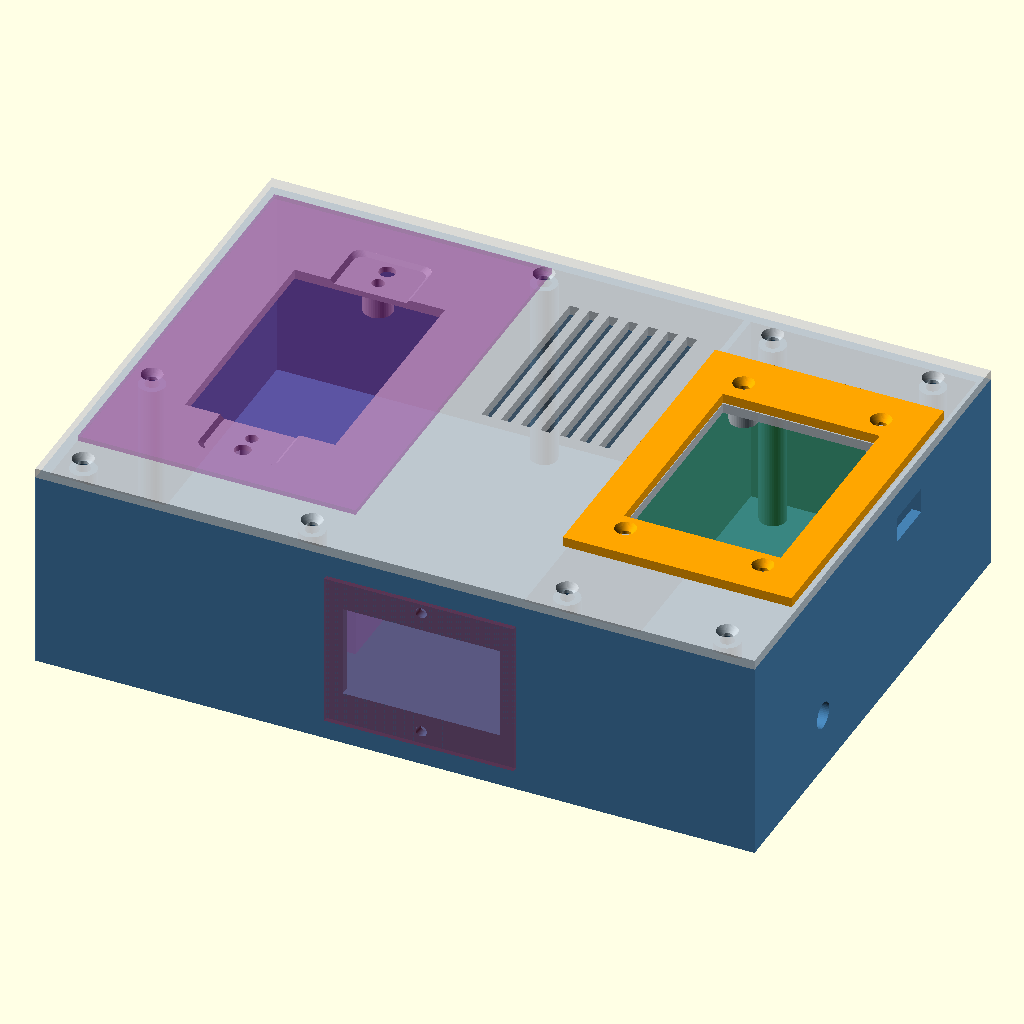
Cell 1 — every parameter at its default value.
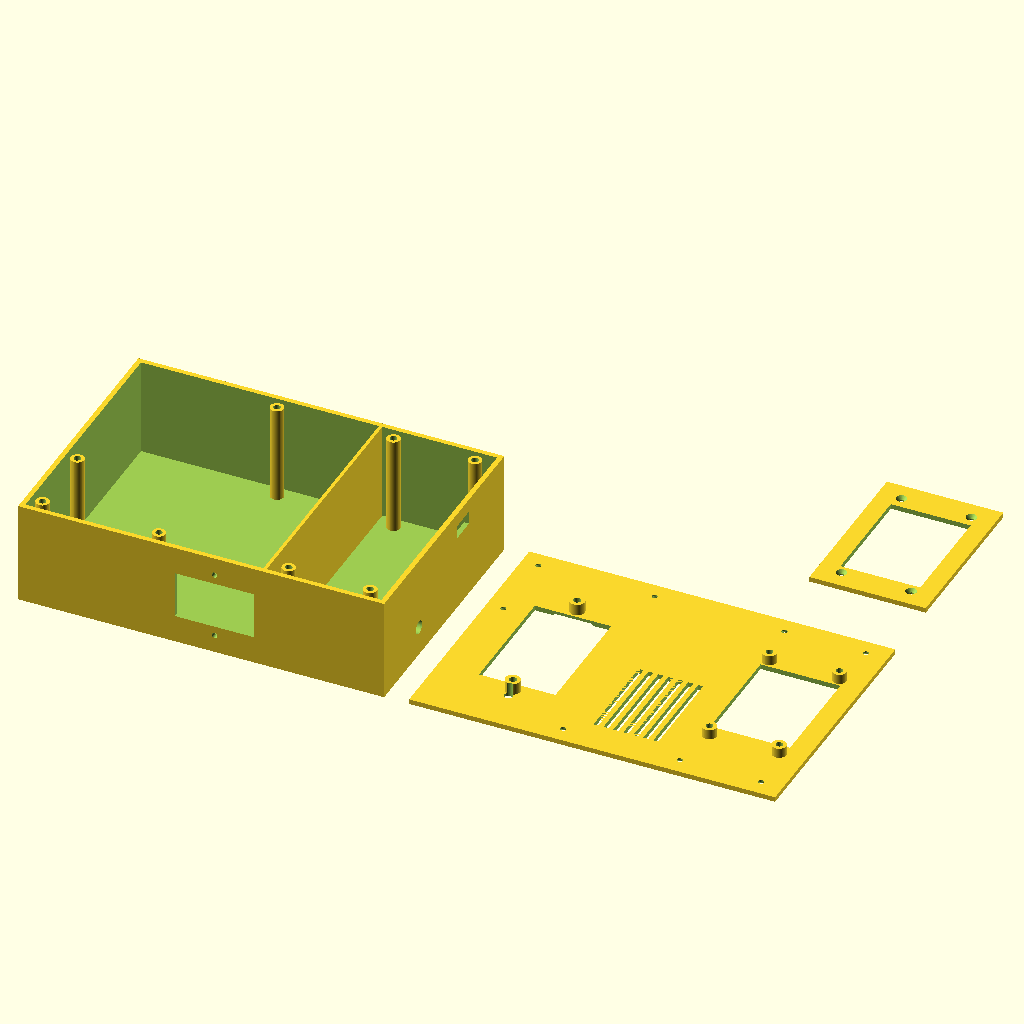
Cell 2: part = "all_flat" (everything else at default).
All cells are drawn from the same view direction (rotation 55°, 0°, 25°, orthographic, colour scheme Cornfield), but the view is re-fitted for each cell, so position and scale can differ between cells as well as the parameter.
OpenSCAD source file OpenSCAD/reflow-enclosure-flat-v10_3-compact-x1c.scad:
// ============================================================================
//  DIY Reflow Oven Controller — Compact Flat Bench Enclosure (v10.3, X1C Fit)
//  Parametric OpenSCAD model for Bambu X1C (PETG minimum, ASA preferred)
//
//  2026-10 COMMENT-ONLY UPDATE (geometry unchanged; re-render verified
//  volumetrically identical to the repo STLs): the AC path, inlet and CYD
//  hole notes below were stale. Current AC path: FILSHU 15 A fused C14 inlet
//  -> Shelly 1PM Gen4 (heat path) -> SSR -> oven; KP200 tapped in parallel,
//  feeding only the CYD's USB adapter. The inlet cutout is still sized from
//  the 3Dman body; the FILSHU body has not been measured into this file.
//  OPEN: the coordinate note says Y=0 is the REAR wall (inlet side), but the
//  v9.8 note calls y=0 the FRONT wall. Confirm on the physical box.
//  See docs/DESIGN-REVIEW-2026-10.md.
//
//  v10.3 CHANGE: KP200 tab recesses per user spec — SOLID 1.2mm pockets kept
//  at full plate strength, now with 45-degree sloped lead-in walls, rounded
//  corners, and widened 21 -> 22mm floor. Replaces (and reverts) the v10.2
//  through-slot construction, which was rejected: it traded plate strength
//  for support-free printing without being asked.
//
//  v10.1 CHANGE: CYD window shift corrected 3 -> 1mm to match the PRINTED,
//  physically validated part (board mounted, full display visible). The 3mm
//  value was derived from clip estimates; the 1mm print is ground truth.
//
//  v10 CHANGE: KP200 flush-mount rework from teardown measurements (faceplate
//  off). Window right-sized 65x73 -> 46x72 (body is 45x71). Added 1.2mm-deep
//  recesses for the yoke ears (19x17, 1mm proud) and 5mm through-clearance for
//  the two captive box screws 6mm outboard of the mounting holes (protrude 6mm).
//  Device now seats flush; Kasa faceplate snaps over it against the lid.
//
//  v9.9 CHANGE: display window cut now passes through the full standoff depth.
//  v9.8's shifted window crossed the two ESP32-end standoff bosses by ~1mm and
//  they protruded into the opening (caught on the printed v9.8 coupon). Bosses
//  are now shaved flush with the window wall; insert wall locally ~1.15mm there.
//
//  v9.8 CHANGE: display window 66 -> 65mm, SHIFTED 3mm toward the ESP32 end.
//  Mounted-board observation: viewable area is offset 3mm toward the ESP32 end
//  relative to the hole pattern (5mm clipped there, 0mm at USB end). Symmetric
//  coverage is impossible (needs 70mm > 69mm glass). BOARD NOW INSTALLS IN ONE
//  ORIENTATION: ESP32/flex end toward the front (y=0) wall.
//
//  v9.7 CHANGE: display window long axis 60 -> 66. With the board finally
//  screwed to the TRUE hole pattern (v9.5), the 60mm window clipped the
//  MEASURED 64mm viewable region (3mm ESP32 end / 1mm USB end). 66mm symmetric
//  is the minimal window covering the viewable area in either board rotation.
//
//  v9.6 CHANGE: 3Dman IEC cutout right-sized to the MEASURED insert body
//  (47 x 27.5 x 21.5mm): cutout 52x38 -> 48x28.5. The old oversize left open
//  gaps past the tapered flange edge. Added iec_trim_plate retrofit part for
//  shells already printed with the old cutout.
//
//  v9.5 CHANGE: CYD mounting hole pattern corrected 82x44 -> 78x42 (measured
//  on printed v9.4 lid + confirmed against DIYmall dimensional drawing: holes
//  4mm from edges of the 86x50 board). Added cyd_test_coupon part.
//
//  v9.1 CHANGE: relocated two AC-side lid bosses that collided with the
//  3Dman inlet body and the SSR heatsink corner (found in pre-print audit).
//
//  v9 CHANGE: Compact X1C-friendly flat layout while keeping BOTH AC modules.
//  - 3Dman fused IEC C14 + rocker + fuse module is the DEVICE POWER INPUT.
//    It mounts on the rear wall of the AC compartment.
//  - Kasa KP200 is still used as the SMART SHUTOFF / controlled receptacle.
//    It mounts face-up through the top lid, on the AC side.
//  - CYD display mounts face-up through the top lid, on the DC side.
//  - CYD is rotated 90 degrees in the top layout to reduce total width.
//  - SSR/heatsink stays inside the AC compartment with top vents above it.
//  - All cable/connector openings are on side/rear/top faces, not the bottom,
//    so the enclosure can sit flat on the bench.
//
//  Intended AC path (v9 era, SUPERSEDED — see 2026-10 note at top):
//    Wall -> external upstream safety/kill option if used -> 3Dman IEC input
//    -> KP200 line input -> KP200 controlled output -> SSR/load path -> oven.
//
//  NOTE: This is enclosure geometry only, not wiring approval. Verify current
//  ratings, fuse value, wire gauge, strain relief, grounding, creepage/clearance,
//  and the physical part dimensions before using with mains voltage.
//
//  Coordinate system:
//    X = width  (left AC side -> right DC side)
//    Y = depth  (rear wall -> front wall)
//    Z = height (floor -> lid)
// ============================================================================

/* [Render selector] */
part = "assembly"; // ["bottom","lid","bezel","assembly","all_flat","iec_test_coupon","kp200_test_coupon"]

/* [Box outer dimensions]
   220 x 155 is the compact X1C-friendly footprint. It leaves room on a
   256 x 256mm Bambu bed for skirt/brim and avoids pushing the printable edge.
   Compact trick: the CYD is rotated 90 degrees on the DC side, while the
   3Dman IEC inlet moves behind the SSR on the rear wall. */
box_w = 220;
box_d = 155;
box_h = 65;
wall_t = 3;
floor_t = 3;
lid_t = 3;

/* [AC/DC divider] */
divider_x = 147;
divider_t = 2;

/* [AC side: SSR + heatsink]
   Rotated footprint so the 80mm heatsink length runs front/back and the
   50mm side sits next to the KP200 body in X. If your heatsink is different,
   adjust heatsink_w/heatsink_d and ssr_center_x/ssr_center_y. */
heatsink_w = 50;
heatsink_d = 80;
heatsink_h = 50;
ssr_center_x = divider_x - divider_t / 2 - heatsink_w / 2 - 0.5;
ssr_center_y = 105;
heatsink_top_z = floor_t + heatsink_h;

/* [AC side: 3Dman fused IEC C14 inlet + rocker/fuse module]
   Mounted on the REAR wall. This is the device input socket, not the smart
   shutoff. Dimensions are based on common 3Dman/Amazon-style listings:
   approx face/body 58 x 48 x 34mm. Print the coupon and measure your part. */
inlet_face_w = 58;          // visible/flange face width on rear wall, X
inlet_face_h = 48;          // visible/flange face height on rear wall, Z
inlet_body_depth = 21.5;    // v9.6: MEASURED — body insert depth behind flange is 21.5mm (was 34 assumed)
inlet_wire_clearance_depth = 15;
inlet_cutout_w = 48;        // v9.6: was 52. MEASURED body is 47mm long; 0.5mm/side clearance. Old oversize left gaps past the tapered flange
inlet_cutout_h = 28.5;      // v9.6: was 38. MEASURED body is 27.5mm tall; 0.5mm/side. Old 38 left ~5mm exposed gaps above/below body
inlet_center_x = 118;
inlet_center_z = 31;
inlet_screw_pattern = "vertical"; // ["vertical","horizontal","none"]
inlet_screw_spacing = 40;
inlet_screw_dia = 3.4;

/* [AC side: KP200 smart outlet / smart shutoff]
   Top-lid mount. The KP200 face/yoke footprint is treated as 85 x 129mm.
   Here it is rotated so:
   - KP200 width runs along X
   - KP200 long mounting axis runs along Y
   - KP200 body depth runs downward from the lid along Z

   OPEN QUESTION: confirm the exact KP200 body/yoke dimensions and screw
   spacing on the physical device before final print. */
kp_wid_x = 85;
kp_len_y = 129;
kp_depth_z = 44;
kp_screw_spacing = 83;      // standard device/yoke screw spacing, along Y here
kp_center_x = wall_t + 2 + kp_wid_x / 2;
kp_center_y = box_d - wall_t - 6 - kp_len_y / 2;
kp_window_x = 46;           // v10: was 65. MEASURED recessed body is 45mm wide; 0.5mm/side. Old opening was 20mm oversize
kp_window_y = 72;           // v10: was 73 (v9.2). MEASURED body length 71mm; 0.5mm/side
// v10 flush-mount features (from KP200 teardown with faceplate removed):
kp_ear_w = 22;              // v10.3: was 21; widened per request. Recess FLOOR width, X (tab measured 19mm wide, 1mm proud)
kp_ear_h = 20;              // recess floor height, Y (tab measured 17mm tall)
kp_ear_recess = 1.2;        // recess depth into lid outer face; tab proud 1mm + tolerance
kp_ear_corner_r = 3;        // v10.3: rounded recess corners
kp_ear_chamfer = 1.2;       // v10.3: 45-degree sloped lead-in walls; opening at the surface is 2*this larger than the floor. SOLID pocket — full plate strength retained.
kp_capscrew_offset = 6;     // KP200's captive box screws sit 6mm OUTBOARD of each mounting hole...
kp_capscrew_protrude = 6;   // ...and protrude 6mm rearward: they need through-clearance to seat flush
kp_capscrew_clear_dia = 5;  // clears the ~3.5mm screw shank; kept small because it nicks the 9mm yoke boss edge (insert wall stays >1.2mm)
kp_lid_boss_h = 7;
kp_lid_boss_dia = 9;
kp_insert_dia = 4.5;
kp_insert_depth = 5;
kp_screw_clear_dia = 3.8;

/* [AC side: cable gland / output to oven]
   Put this on the LEFT side wall, rear-ish, so oven/load wiring exits sideways
   and the bottom remains completely flat. */
ac_out_gland_dia = 13;
ac_out_gland_y = 42;
ac_out_gland_z = 18;

/* [DC side: CYD top-lid mount]
   RESOLVED (v9.5): hole pattern measured on the AITRIP board at 77.5 x 42mm.
   Compact v9 rotates the CYD 90 degrees so the 90mm board length runs front/back
   instead of left/right. This saves about 25-30mm of total enclosure width.
   Set cyd_rotate_90_for_compact = false only if you want the earlier landscape
   physical mounting orientation; you will likely need to widen box_w. */
cyd_rotate_90_for_compact = true;
cyd_raw_pcb_w = 90;
cyd_raw_pcb_h = 60;
cyd_raw_hole_w = 77.5;  // v9.5: was 82 (assumed). MEASURED center-to-center on the physical board: 77.5mm. (DIYmall drawing implies 78; measured board wins — clone variants differ)
cyd_raw_hole_h = 42;    // v9.5: was 44 (assumed). MEASURED center-to-center on the physical board: 42mm
cyd_raw_display_w = 65;    // v9.8: was 66 (v9.7), 60 before. MEASURED: viewable region is 64mm and sits OFFSET
                           // 3mm toward the ESP32 end relative to the hole-pattern center (observed on mounted
                           // board: 5mm clipped ESP32 end, 0mm USB end with the old 60mm centered window).
                           // 65mm + 3mm shift covers it with 0.5mm margin per end. A symmetric window can no
                           // longer work: full coverage would need 70mm > the 69mm glass.
cyd_window_shift = 1;      // v10.1: was 3 (derived from clip observations). 1mm PHYSICALLY VALIDATED on a printed part with the board mounted — full display visible. Bonus: at 1mm the window edge stays 1mm clear of the standoff bosses (no shave engages) and the bezel countersinks keep 2mm clearance.
                           // CONSEQUENCE: the board installs in ONE orientation only — ESP32 end toward the
                           // shifted side of the window (toward the FRONT wall, y=0, in the rotated layout).
                           // The hole pattern is symmetric, so just rotate the board to match at assembly.
cyd_window_shift_x = cyd_rotate_90_for_compact ? 0 : -cyd_window_shift;
cyd_window_shift_y = cyd_rotate_90_for_compact ? -cyd_window_shift : 0;
cyd_raw_display_h = 48;    // v9.4: was 46 (= glass width); +1mm/side because measured glass sits 0.5-1mm off-center between mounting holes. Symmetric widening is rotation-agnostic (hole pattern lets the board install either way).
cyd_pcb_w = cyd_rotate_90_for_compact ? cyd_raw_pcb_h : cyd_raw_pcb_w;
cyd_pcb_h = cyd_rotate_90_for_compact ? cyd_raw_pcb_w : cyd_raw_pcb_h;
cyd_hole_w = cyd_rotate_90_for_compact ? cyd_raw_hole_h : cyd_raw_hole_w;
cyd_hole_h = cyd_rotate_90_for_compact ? cyd_raw_hole_w : cyd_raw_hole_h;
cyd_display_w = cyd_rotate_90_for_compact ? cyd_raw_display_h : cyd_raw_display_w;
cyd_display_h = cyd_rotate_90_for_compact ? cyd_raw_display_w : cyd_raw_display_h;
cyd_center_x = divider_x + (box_w - divider_x) / 2;
cyd_center_y = box_d / 2;
cyd_lid_standoff_h = 6;
cyd_lid_boss_dia = 8.5;     // v9.2: was 7; 1.4mm insert wall too thin, now 2.15mm
cyd_insert_dia = 4.2;
cyd_insert_depth = 4;
cyd_screw_clear_dia = 3.2;

/* [DC side: USB-C access slot]
   Side-wall slot aligned with the CYD area. Exact position depends on your
   CYD variant's USB-C connector location. */
usb_slot_w_y = 16;
usb_slot_h_z = 8;
usb_slot_center_y = cyd_center_y + 24;
usb_slot_center_z = box_h - lid_t - 12;

/* [DC side: MAX6675 on floor] */
max_board_w = 18;
max_board_h = 15;
max_hole_dx = 13;
max_hole_dy = 10;
max_boss_dia = 6;
max_pos_x = divider_x + 20;
max_pos_y = 30;

/* [DC side: thermocouple pass-through gland, right wall] */
tc_gland_dia = 8;
tc_gland_y = 45;
tc_gland_z = 18;

/* [Divider pass-throughs]
   Keep AC/DC crossings low and deliberate. */
ctrl_hole_dia = 6;
ctrl_hole_y = 36;
ctrl_hole_z = 15;
pwr_hole_dia = 6;
pwr_hole_y = 54;
pwr_hole_z = 15;

/* [Lid vent slots over SSR heatsink] */
vent_slot_w = 3;
vent_slot_len = 58;
vent_slot_count = 7;
vent_slot_gap = 6;

/* [Lid mounting bosses / M3 heat-set inserts]
   Bosses are placed around the top-mounted KP200 and CYD keepouts. */
boss_outer_dia = 8;
boss_insert_dia = 4.2;
boss_insert_depth = 5;
lid_screw_clear_dia = 3.4;
lid_screw_csk_dia = 6.4;
lid_screw_csk_depth = 2.0;

/* [Top bezel ring around CYD window] */
bezel_thickness = 3.0;
bezel_overhang = 5;
bezel_screw_dia = 3.2;
bezel_screw_csk = 6.4;

/* [Rubber feet]
   Recesses are cut into the bottom so nothing protrudes below the base. */
foot_inset = 12;
foot_dia = 12;
foot_recess_depth = 0.8;

/* [Preview helpers] */
show_components = true;
component_alpha = 0.20;

/* [Print/render] */
$fn = 48;
eps = 0.02;

// ============================================================================
//  Derived values
// ============================================================================
shell_h  = box_h - lid_t;
inner_h  = shell_h - floor_t;
inner_d  = box_d - 2 * wall_t;

ac_x_min = wall_t;
ac_x_max = divider_x - divider_t / 2;
ac_w     = ac_x_max - ac_x_min;

dc_x_min = divider_x + divider_t / 2;
dc_x_max = box_w - wall_t;
dc_w     = dc_x_max - dc_x_min;

bezel_w = cyd_pcb_w + 2 * bezel_overhang;
bezel_h = cyd_pcb_h + 2 * bezel_overhang;

boss_positions = [
    [10, 10],
    [80, 10],           // v9.1: moved from [divider_x-10, 10] — collided with 3Dman inlet body (x92-144, y3-37)
    [10, 55],
    [88, box_d - 10],   // v9.1: moved from [divider_x-10, box_d-10] — collided with heatsink corner (y up to 145)
    [dc_x_min + 10, 10],
    [dc_x_max - 10, 10],
    [dc_x_min + 10, box_d - 10],
    [dc_x_max - 10, box_d - 10]
];

cyd_hole_positions = [
    [cyd_center_x - cyd_hole_w / 2, cyd_center_y - cyd_hole_h / 2],
    [cyd_center_x + cyd_hole_w / 2, cyd_center_y - cyd_hole_h / 2],
    [cyd_center_x - cyd_hole_w / 2, cyd_center_y + cyd_hole_h / 2],
    [cyd_center_x + cyd_hole_w / 2, cyd_center_y + cyd_hole_h / 2]
];

kp_screw_positions = [
    [kp_center_x, kp_center_y - kp_screw_spacing / 2],
    [kp_center_x, kp_center_y + kp_screw_spacing / 2]
];

echo("=== Compact flat bench enclosure v10.3 / X1C fit / KP200 lid mount + IEC inlet (cutout from 3Dman body) ===");
echo(str("Box: ", box_w, " x ", box_d, " x ", box_h, " mm"));
echo("Target printer: Bambu X1C 256 x 256mm bed; v9 footprint leaves ~36mm X and ~101mm Y spare before slicer limits.");
echo(str("CYD rotated for compact mount: ", cyd_rotate_90_for_compact));
echo(str("Bottom shell height: ", shell_h, " mm; internal usable height: ", inner_h, " mm"));
echo(str("AC compartment interior: ", ac_w, " x ", inner_d, " mm"));
echo(str("DC compartment interior: ", dc_w, " x ", inner_d, " mm"));
echo(str("3Dman IEC rear cutout center X/Z: ", inlet_center_x, "/", inlet_center_z));
echo(str("KP200 top opening center X/Y: ", kp_center_x, "/", kp_center_y));
echo(str("Heatsink top Z: ", heatsink_top_z, " mm; shell inner top Z: ", shell_h, " mm"));

// ============================================================================
//  Top-level render
// ============================================================================
if (part == "bottom") bottom_shell();
else if (part == "lid") lid_printable();
else if (part == "bezel") top_bezel();
else if (part == "assembly") assembly_view();
else if (part == "all_flat") print_layout();
else if (part == "iec_test_coupon") iec_test_coupon();
else if (part == "kp200_test_coupon") kp200_test_coupon();
else if (part == "cyd_test_coupon") cyd_test_coupon();
else if (part == "iec_trim_plate") iec_trim_plate();

// ============================================================================
//  Modules — main parts
// ============================================================================

module bottom_shell() {
    difference() {
        union() {
            // Open-top shell
            difference() {
                cube([box_w, box_d, shell_h]);
                translate([wall_t, wall_t, floor_t])
                    cube([box_w - 2 * wall_t, box_d - 2 * wall_t, shell_h - floor_t + eps]);
            }

            // Internal AC/DC divider
            translate([divider_x - divider_t / 2, 0, 0])
                cube([divider_t, box_d, shell_h]);

            // Lid-screw bosses
            for (p = boss_positions)
                translate([p[0], p[1], floor_t]) lid_boss();

            // MAX6675 standoff bosses on DC floor
            for (dx = [-max_hole_dx / 2, max_hole_dx / 2])
                for (dy = [-max_hole_dy / 2, max_hole_dy / 2])
                    translate([max_pos_x + dx, max_pos_y + dy, floor_t]) max_boss();
        }

        // ---- Wall cutouts / openings ----

        // 3Dman IEC inlet + rocker/fuse cutout, rear wall
        translate([inlet_center_x - inlet_cutout_w / 2, -eps, inlet_center_z - inlet_cutout_h / 2])
            cube([inlet_cutout_w, wall_t + 2 * eps, inlet_cutout_h]);

        // Mounting screw holes for the 3Dman inlet face/flange.
        if (inlet_screw_pattern == "vertical") {
            for (dz = [-inlet_screw_spacing / 2, inlet_screw_spacing / 2])
                translate([inlet_center_x, -eps, inlet_center_z + dz])
                    rotate([-90, 0, 0]) cylinder(d = inlet_screw_dia, h = wall_t + 2 * eps);
        }
        if (inlet_screw_pattern == "horizontal") {
            for (dx = [-inlet_screw_spacing / 2, inlet_screw_spacing / 2])
                translate([inlet_center_x + dx, -eps, inlet_center_z])
                    rotate([-90, 0, 0]) cylinder(d = inlet_screw_dia, h = wall_t + 2 * eps);
        }

        // AC output cable gland, left side wall
        translate([-eps, ac_out_gland_y, ac_out_gland_z])
            rotate([0, 90, 0]) cylinder(d = ac_out_gland_dia, h = wall_t + 2 * eps);

        // Thermocouple gland, right side wall
        translate([box_w - wall_t - eps, tc_gland_y, tc_gland_z])
            rotate([0, 90, 0]) cylinder(d = tc_gland_dia, h = wall_t + 2 * eps);

        // USB-C side access slot, right side wall
        translate([box_w - wall_t - eps,
                   usb_slot_center_y - usb_slot_w_y / 2,
                   usb_slot_center_z - usb_slot_h_z / 2])
            cube([wall_t + 2 * eps, usb_slot_w_y, usb_slot_h_z]);

        // SSR control-wire pass-through in divider
        translate([divider_x - divider_t / 2 - eps, ctrl_hole_y, ctrl_hole_z])
            rotate([0, 90, 0]) cylinder(d = ctrl_hole_dia, h = divider_t + 2 * eps);

        // CYD 5V/GND power pass-through in divider
        translate([divider_x - divider_t / 2 - eps, pwr_hole_y, pwr_hole_z])
            rotate([0, 90, 0]) cylinder(d = pwr_hole_dia, h = divider_t + 2 * eps);

        // Rubber-foot recesses; shallow cuts only, no protruding feet in model
        for (x = [foot_inset, box_w - foot_inset])
            for (y = [foot_inset, box_d - foot_inset])
                translate([x, y, -eps]) cylinder(d = foot_dia, h = foot_recess_depth + eps);
    }
}

// Print-ready lid orientation:
//   - exterior/top face is at Z=0, so print it face-down for a clean top
//   - interior CYD and KP200 bosses grow upward from the inside of the lid
module lid_print_orientation() {
    difference() {
        union() {
            cube([box_w, box_d, lid_t]);

            // CYD mounting bosses on inside of lid
            for (p = cyd_hole_positions)
                translate([p[0], p[1], lid_t]) cyd_lid_boss(cyd_lid_standoff_h);

            // KP200 yoke screw bosses on inside of lid
            for (p = kp_screw_positions)
                translate([p[0], p[1], lid_t]) kp_lid_boss(kp_lid_boss_h);
        }

        // Lid screw clearance holes + exterior countersinks
        for (p = boss_positions) {
            translate([p[0], p[1], -eps])
                cylinder(d = lid_screw_clear_dia, h = lid_t + max(cyd_lid_standoff_h, kp_lid_boss_h) + 2 * eps);
            translate([p[0], p[1], -eps])
                cylinder(d1 = lid_screw_csk_dia, d2 = lid_screw_clear_dia, h = lid_screw_csk_depth + eps);
        }

        // KP200 access opening through top lid
        translate([kp_center_x - kp_window_x / 2,
                   kp_center_y - kp_window_y / 2,
                   -eps])
            cube([kp_window_x, kp_window_y, lid_t + kp_lid_boss_h + 2 * eps]);

        // KP200 mounting screw clearance holes through lid / boss centers
        for (p = kp_screw_positions)
            translate([p[0], p[1], -eps])
                cylinder(d = kp_screw_clear_dia, h = lid_t + kp_lid_boss_h + 2 * eps);

        // v10.3: yoke tab recesses — solid pockets with rounded corners and
        // 45-degree sloped lead-in walls (outer face at Z=0 in model frame)
        for (p = kp_screw_positions)
            translate([p[0], p[1], 0]) kp_tab_recess();

        // v10: through-clearance for the KP200's captive box screws (outboard of each mounting hole)
        for (dy = [-(kp_screw_spacing / 2 + kp_capscrew_offset), kp_screw_spacing / 2 + kp_capscrew_offset])
            translate([kp_center_x, kp_center_y + dy, -eps])
                cylinder(d = kp_capscrew_clear_dia, h = lid_t + kp_lid_boss_h + 2 * eps);

        // CYD display/touch opening through top lid
        // v9.9: cut extends through the FULL standoff depth, not just the plate.
        // With the v9.8 window shift, the two ESP32-end standoffs crossed the
        // window edge by ~1mm; this shaves them flush with the window wall.
        // Their insert wall thins to ~1.15mm over a small arc on that side.
        translate([cyd_center_x - cyd_display_w / 2 + cyd_window_shift_x,
                   cyd_center_y - cyd_display_h / 2 + cyd_window_shift_y,
                   -eps])
            cube([cyd_display_w, cyd_display_h, lid_t + cyd_lid_standoff_h + 2 * eps]);

        // CYD screw clearance holes through top lid / boss centers
        for (p = cyd_hole_positions)
            translate([p[0], p[1], -eps])
                cylinder(d = cyd_screw_clear_dia, h = lid_t + cyd_lid_standoff_h + 2 * eps);

        // Vent slots above SSR heatsink, through lid
        vent_span = (vent_slot_count - 1) * vent_slot_gap;
        for (i = [0 : vent_slot_count - 1])
            translate([ssr_center_x - vent_span / 2 + i * vent_slot_gap - vent_slot_w / 2,
                       ssr_center_y - vent_slot_len / 2,
                       -eps])
                cube([vent_slot_w, vent_slot_len, lid_t + 2 * eps]);
    }
}

module top_bezel() {
    difference() {
        translate([cyd_center_x - bezel_w / 2, cyd_center_y - bezel_h / 2, 0])
            cube([bezel_w, bezel_h, bezel_thickness]);

        // Visible display/touch window
        translate([cyd_center_x - cyd_display_w / 2 + cyd_window_shift_x, cyd_center_y - cyd_display_h / 2 + cyd_window_shift_y, -eps])
            cube([cyd_display_w, cyd_display_h, bezel_thickness + 2 * eps]);

        // CYD screw clearance/countersink holes
        for (p = cyd_hole_positions) {
            translate([p[0], p[1], -eps])
                cylinder(d = bezel_screw_dia, h = bezel_thickness + 2 * eps);
            translate([p[0], p[1], bezel_thickness - lid_screw_csk_depth])
                cylinder(d1 = bezel_screw_dia, d2 = bezel_screw_csk, h = lid_screw_csk_depth + eps);
        }
    }
}

// ============================================================================
//  Test coupons — print these first before committing the full shell/lid
// ============================================================================

// v9.6: retrofit trim plate / escutcheon for shells printed with the old
// oversized 52x38 IEC cutout. Sits between the module flange and the wall's
// exterior face; the module's own screws clamp it. Outer rectangle covers the
// old hole with margin; inner opening passes the MEASURED 47x27.5 body.
// Shells printed from v9.6 onward have the right-sized cutout and don't need it.
// NOTE: adds 1.5mm to the screw stack — confirm screw engagement.
trim_plate_w = 58;      // covers old 52 cutout with 3mm/side
trim_plate_h = 48;      // covers old 38 cutout with 5mm/side; screw holes keep 2.3mm edge margin
trim_plate_t = 1.5;

module iec_trim_plate() {
    cx = trim_plate_w / 2;
    cy = trim_plate_h / 2;
    difference() {
        cube([trim_plate_w, trim_plate_h, trim_plate_t]);
        // body opening (same as v9.6 wall cutout)
        translate([cx - inlet_cutout_w / 2, cy - inlet_cutout_h / 2, -eps])
            cube([inlet_cutout_w, inlet_cutout_h, trim_plate_t + 2 * eps]);
        // flange screw pass-throughs (vertical pattern in the shell)
        for (dy = [-inlet_screw_spacing / 2, inlet_screw_spacing / 2])
            translate([cx, cy + dy, -eps])
                cylinder(d = inlet_screw_dia, h = trim_plate_t + 2 * eps);
    }
}

module iec_test_coupon() {
    coupon_w = inlet_face_w + 16;
    coupon_h = inlet_face_h + 16;
    coupon_t = wall_t;
    cx = coupon_w / 2;
    cy = coupon_h / 2;

    difference() {
        cube([coupon_w, coupon_h, coupon_t]);

        translate([cx - inlet_cutout_w / 2,
                   cy - inlet_cutout_h / 2,
                   -eps])
            cube([inlet_cutout_w, inlet_cutout_h, coupon_t + 2 * eps]);

        if (inlet_screw_pattern == "vertical") {
            for (dy = [-inlet_screw_spacing / 2, inlet_screw_spacing / 2])
                translate([cx, cy + dy, -eps])
                    cylinder(d = inlet_screw_dia, h = coupon_t + 2 * eps);
        }
        if (inlet_screw_pattern == "horizontal") {
            for (dx = [-inlet_screw_spacing / 2, inlet_screw_spacing / 2])
                translate([cx + dx, cy, -eps])
                    cylinder(d = inlet_screw_dia, h = coupon_t + 2 * eps);
        }
    }
}

// v10.3: one KP200 tab recess, centered at origin, outer face at Z=0.
// A SOLID 1.2mm pocket (full plate strength) whose walls slope outward at 45
// degrees toward the surface, with rounded corners throughout.
module rounded_rect_2d(w, h, r) {
    offset(r = r) offset(delta = -r) square([w, h], center = true);
}
module kp_tab_recess() {
    hull() {
        // wide opening at the outer surface
        translate([0, 0, -eps])
            linear_extrude(0.01)
                rounded_rect_2d(kp_ear_w + 2 * kp_ear_chamfer, kp_ear_h + 2 * kp_ear_chamfer, kp_ear_corner_r);
        // recess floor outline
        translate([0, 0, kp_ear_recess - 0.01])
            linear_extrude(0.01)
                rounded_rect_2d(kp_ear_w, kp_ear_h, kp_ear_corner_r);
    }
}

module kp200_test_coupon() {
    coupon_w = kp_wid_x + 20;
    coupon_h = kp_len_y + 20;
    coupon_t = lid_t;
    cx = coupon_w / 2;
    cy = coupon_h / 2;

    difference() {
        union() {
            cube([coupon_w, coupon_h, coupon_t]);
            for (dy = [-kp_screw_spacing / 2, kp_screw_spacing / 2])
                translate([cx, cy + dy, coupon_t]) kp_lid_boss(kp_lid_boss_h);
        }

        translate([cx - kp_window_x / 2,
                   cy - kp_window_y / 2,
                   -eps])
            cube([kp_window_x, kp_window_y, coupon_t + kp_lid_boss_h + 2 * eps]);

        for (dy = [-kp_screw_spacing / 2, kp_screw_spacing / 2])
            translate([cx, cy + dy, -eps])
                cylinder(d = kp_screw_clear_dia, h = coupon_t + kp_lid_boss_h + 2 * eps);

        // v10.3: yoke tab recesses (same sloped construction as lid)
        for (dy = [-kp_screw_spacing / 2, kp_screw_spacing / 2])
            translate([cx, cy + dy, 0]) kp_tab_recess();

        // v10: captive box screw through-clearance
        for (dy = [-(kp_screw_spacing / 2 + kp_capscrew_offset), kp_screw_spacing / 2 + kp_capscrew_offset])
            translate([cx, cy + dy, -eps])
                cylinder(d = kp_capscrew_clear_dia, h = coupon_t + kp_lid_boss_h + 2 * eps);
    }
}

// ============================================================================
//  Helper modules — bosses
// ============================================================================

module lid_boss() {
    boss_h = inner_h - 0.2;
    difference() {
        cylinder(d = boss_outer_dia, h = boss_h);
        translate([0, 0, boss_h - boss_insert_depth + eps])
            cylinder(d = boss_insert_dia, h = boss_insert_depth + eps);
    }
}

// v9.5: CYD hole-pattern test coupon. Replicates the lid's CYD region 1:1 —
// same plate thickness, display window, standoff bosses, insert pockets, and
// screw clearance bores — so the physical board can be test-mounted before
// committing to the full lid print. Pattern is symmetric; no mirroring needed.
module cyd_test_coupon() {
    cw = cyd_display_w + 2 * (cyd_lid_boss_dia + 4);   // plate width
    ch = cyd_hole_h + cyd_lid_boss_dia + 10;           // plate height
    cx = cw / 2; cy = ch / 2;
    holes = [
        [cx - cyd_hole_w / 2, cy - cyd_hole_h / 2],
        [cx + cyd_hole_w / 2, cy - cyd_hole_h / 2],
        [cx - cyd_hole_w / 2, cy + cyd_hole_h / 2],
        [cx + cyd_hole_w / 2, cy + cyd_hole_h / 2]
    ];
    difference() {
        union() {
            cube([cw, ch, lid_t]);
            for (p = holes)
                translate([p[0], p[1], lid_t]) cyd_lid_boss(cyd_lid_standoff_h);
        }
        translate([cx - cyd_display_w / 2 + cyd_window_shift_x, cy - cyd_display_h / 2 + cyd_window_shift_y, -eps])
            cube([cyd_display_w, cyd_display_h, lid_t + cyd_lid_standoff_h + 2 * eps]);  // v9.9: full-depth, shaves boss intrusion
        for (p = holes)
            translate([p[0], p[1], -eps])
                cylinder(d = cyd_screw_clear_dia, h = lid_t + cyd_lid_standoff_h + 2 * eps);
    }
}

module cyd_lid_boss(h = 6) {
    difference() {
        cylinder(d = cyd_lid_boss_dia, h = h);
        translate([0, 0, h - cyd_insert_depth + eps])
            cylinder(d = cyd_insert_dia, h = cyd_insert_depth + eps);
    }
}

module kp_lid_boss(h = 7) {
    difference() {
        cylinder(d = kp_lid_boss_dia, h = h);
        translate([0, 0, h - kp_insert_depth + eps])
            cylinder(d = kp_insert_dia, h = kp_insert_depth + eps);
    }
}

module max_boss() {
    h = 5;
    difference() {
        cylinder(d = max_boss_dia, h = h);
        translate([0, 0, h - 4 + eps]) cylinder(d = 3.5, h = 4 + eps);
    }
}

// ============================================================================
//  Component ghost previews — visual fit only, not printed
// ============================================================================

module component_previews() {
    if (show_components) {
        // SSR/heatsink envelope
        color("DimGray", component_alpha)
            translate([ssr_center_x - heatsink_w / 2,
                       ssr_center_y - heatsink_d / 2,
                       floor_t])
                cube([heatsink_w, heatsink_d, heatsink_h]);

        // KP200 face/yoke footprint on top lid
        color("Purple", component_alpha)
            translate([kp_center_x - kp_wid_x / 2,
                       kp_center_y - kp_len_y / 2,
                       box_h + 0.2])
                cube([kp_wid_x, kp_len_y, 1.5]);

        // Conservative KP200 body keepout below lid
        color("MediumPurple", component_alpha)
            translate([kp_center_x - kp_wid_x / 2,
                       kp_center_y - kp_len_y / 2,
                       box_h - lid_t - kp_depth_z])
                cube([kp_wid_x, kp_len_y, kp_depth_z]);

        // CYD PCB envelope, shown under the top lid
        color("ForestGreen", component_alpha)
            translate([cyd_center_x - cyd_pcb_w / 2,
                       cyd_center_y - cyd_pcb_h / 2,
                       box_h - lid_t - cyd_lid_standoff_h - 1.6])
                cube([cyd_pcb_w, cyd_pcb_h, 1.6]);

        // MAX6675 board envelope
        color("DarkGreen", component_alpha)
            translate([max_pos_x - max_board_w / 2,
                       max_pos_y - max_board_h / 2,
                       floor_t + 5])
                cube([max_board_w, max_board_h, 1.6]);

        // 3Dman fused IEC/rocker/fuse module face preview
        color("Crimson", component_alpha)
            translate([inlet_center_x - inlet_face_w / 2,
                       -1.5,
                       inlet_center_z - inlet_face_h / 2])
                cube([inlet_face_w, 1.5, inlet_face_h]);

        // 3Dman module body preview / keepout inside the AC bay
        color("DarkRed", component_alpha)
            translate([inlet_center_x - inlet_cutout_w / 2,
                       wall_t,
                       inlet_center_z - inlet_cutout_h / 2])
                cube([inlet_cutout_w, inlet_body_depth, inlet_cutout_h]);

        // Extra no-go zone for rear terminals and pre-crimped AC wires
        color("OrangeRed", component_alpha)
            translate([inlet_center_x - inlet_cutout_w / 2,
                       wall_t + inlet_body_depth,
                       inlet_center_z - inlet_cutout_h / 2])
                cube([inlet_cutout_w, inlet_wire_clearance_depth, inlet_cutout_h]);
    }
}

// ============================================================================
//  Composite views
// ============================================================================

module lid_printable() {
    // v9.3 CRITICAL FIX: lid_print_orientation() models features in shell plan
    // coordinates with the OUTER face at Z=0. A printed part must be physically
    // FLIPPED to install, and a real flip is a 180 rotation about a horizontal
    // axis — which mirrors one plan axis. The old output therefore installed
    // mirror-imaged: the symmetric DC screw pattern still aligned (masking the
    // bug) but all four asymmetric AC-side holes missed their bosses.
    // Fix: emit the MIRRORED geometry for printing, so flipping the part
    // front-to-back at assembly restores true plan coordinates.
    // INSTALL: flip the printed lid toward you (about the X axis).
    translate([0, box_d, 0]) mirror([0, 1, 0]) lid_print_orientation();
}

module lid_assembly_orientation() {
    // v9.3: physically honest install transform — a true 180 rotation of the
    // printable part (the old mirror([0,0,1]) was a Z-mirror, which no
    // physical object can undergo; it made misaligned parts preview as aligned).
    translate([0, box_d, box_h]) rotate([180, 0, 0]) lid_printable();
}

module assembly_view() {
    color("SteelBlue") bottom_shell();
    color("LightGray", 0.85) lid_assembly_orientation();
    color("Orange") translate([0, 0, box_h + 0.3]) top_bezel();
    component_previews();
}

module print_layout() {
    bottom_shell();
    translate([box_w + 15, 0, 0]) lid_printable();
    translate([box_w + 15, box_d + 15, 0]) top_bezel();
}
Customizer parameters (derived from the source; name, type, default, range or options):
part: string, default "assembly", options "bottom", "lid", "bezel", "assembly", "all_flat", "iec_test_coupon", "kp200_test_coupon"
box_w: number, default 220
box_d: number, default 155
box_h: number, default 65
wall_t: number, default 3
floor_t: number, default 3
lid_t: number, default 3
divider_x: number, default 147
divider_t: number, default 2
heatsink_w: number, default 50
heatsink_d: number, default 80
heatsink_h: number, default 50
ssr_center_y: number, default 105
inlet_face_w: number, default 58
inlet_face_h: number, default 48
inlet_body_depth: number, default 21.5
inlet_wire_clearance_depth: number, default 15
inlet_cutout_w: number, default 48
inlet_cutout_h: number, default 28.5
inlet_center_x: number, default 118
inlet_center_z: number, default 31
inlet_screw_pattern: string, default "vertical", options "vertical", "horizontal", "none"
inlet_screw_spacing: number, default 40
inlet_screw_dia: number, default 3.4
kp_wid_x: number, default 85
kp_len_y: number, default 129
kp_depth_z: number, default 44
kp_screw_spacing: number, default 83
kp_window_x: number, default 46
kp_window_y: number, default 72
kp_ear_w: number, default 22
kp_ear_h: number, default 20
kp_ear_recess: number, default 1.2
kp_ear_corner_r: number, default 3
kp_ear_chamfer: number, default 1.2
kp_capscrew_offset: number, default 6
kp_capscrew_protrude: number, default 6
kp_capscrew_clear_dia: number, default 5
kp_lid_boss_h: number, default 7
kp_lid_boss_dia: number, default 9
kp_insert_dia: number, default 4.5
kp_insert_depth: number, default 5
kp_screw_clear_dia: number, default 3.8
ac_out_gland_dia: number, default 13
ac_out_gland_y: number, default 42
ac_out_gland_z: number, default 18
cyd_rotate_90_for_compact: bool, default true
cyd_raw_pcb_w: number, default 90
cyd_raw_pcb_h: number, default 60
cyd_raw_hole_w: number, default 77.5
cyd_raw_hole_h: number, default 42
cyd_raw_display_w: number, default 65
cyd_window_shift: number, default 1
cyd_raw_display_h: number, default 48
cyd_lid_standoff_h: number, default 6
cyd_lid_boss_dia: number, default 8.5
cyd_insert_dia: number, default 4.2
cyd_insert_depth: number, default 4
cyd_screw_clear_dia: number, default 3.2
usb_slot_w_y: number, default 16
usb_slot_h_z: number, default 8
max_board_w: number, default 18
max_board_h: number, default 15
max_hole_dx: number, default 13
